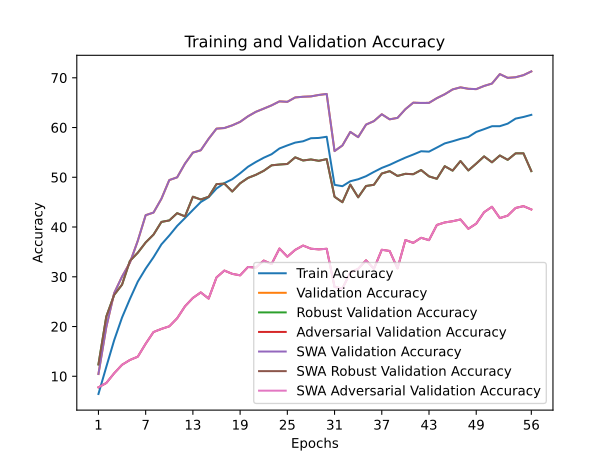

Source data for this figure (header and first rows):
train_accuracy; train_loss; valid_accuracy; valid_loss; valid_accuracy_robust; valid_accuracy_adversarial; valid_accuracy_swa; valid_accuracy_robust_swa; valid_accuracy_adversarial_swa
6,4400; 4,2621; 10,4600; 4,0010; 12,3793; 7,7800; 10,4600; 12,3793; 7,7800
11,9000; 3,9725; 19,9100; 3,6054; 22,0172; 8,6500; 19,9100; 22,0172; 8,6500
17,2560; 3,7197; 26,7200; 3,2944; 26,3690; 10,6100; 26,7200; 26,3690; 10,6100
21,8160; 3,5186; 30,0400; 3,2403; 28,4241; 12,3100; 30,0400; 28,4241; 12,3100
25,5460; 3,3570; 32,8400; 3,0921; 33,1966; 13,2800; 32,8400; 33,1966; 13,2800
29,0300; 3,2179; 37,2400; 2,8564; 34,8345; 13,9400; 37,2400; 34,8345; 13,9400
31,6400; 3,1087; 42,3800; 2,7257; 36,9000; 16,5400; 42,3800; 36,9000; 16,5400
33,9360; 3,0174; 42,9100; 2,7265; 38,4828; 18,9000; 42,9100; 38,4828; 18,9000
36,5140; 2,9231; 45,6800; 2,6178; 41,0276; 19,5200; 45,6800; 41,0276; 19,5200
38,2920; 2,8625; 49,4400; 2,4887; 41,3276; 20,0400; 49,4400; 41,3276; 20,0400
40,2240; 2,7938; 49,9900; 2,5078; 42,7862; 21,6600; 49,9900; 42,7862; 21,6600
41,8120; 2,7339; 52,7600; 2,3868; 42,1379; 24,0700; 52,7600; 42,1379; 24,0700
43,4300; 2,6843; 54,9600; 2,3071; 46,0931; 25,7500; 54,9600; 46,0931; 25,7500
45,0220; 2,6280; 55,4300; 2,3253; 45,5379; 26,8600; 55,4300; 45,5379; 26,8600
45,9880; 2,5864; 57,7400; 2,2360; 46,0828; 25,6100; 57,7400; 46,0828; 25,6100
47,7400; 2,5337; 59,7800; 2,2067; 48,6207; 29,8700; 59,7800; 48,6207; 29,8700
48,8300; 2,4961; 59,9000; 2,1649; 48,7276; 31,2500; 59,9000; 48,7276; 31,2500
49,6080; 2,4615; 60,4400; 2,1465; 47,1414; 30,5900; 60,4400; 47,1414; 30,5900
50,8060; 2,4193; 61,1400; 2,1104; 48,7931; 30,2900; 61,1400; 48,7931; 30,2900
52,1160; 2,3745; 62,2600; 2,1021; 49,8724; 31,9700; 62,2600; 49,8724; 31,9700
53,0740; 2,3441; 63,1600; 2,0576; 50,4931; 31,8500; 63,1600; 50,4931; 31,8500
53,9280; 2,3135; 63,8000; 2,0390; 51,3000; 33,2600; 63,8000; 51,3000; 33,2600
54,6380; 2,2883; 64,4600; 2,0171; 52,4069; 32,5600; 64,4600; 52,4069; 32,5600
55,7960; 2,2619; 65,2600; 2,0163; 52,5655; 35,6800; 65,2600; 52,5655; 35,6800
56,4060; 2,2423; 65,1700; 2,0038; 52,6724; 34,0400; 65,1700; 52,6724; 34,0400
56,9720; 2,2231; 66,0500; 1,9670; 54,0103; 35,4100; 66,0500; 54,0103; 35,4100
57,2380; 2,2075; 66,1900; 1,9779; 53,3793; 36,2800; 66,1900; 53,3793; 36,2800
57,8520; 2,1905; 66,2600; 1,9684; 53,5828; 35,6400; 66,2600; 53,5828; 35,6400
57,9080; 2,1903; 66,5500; 1,9657; 53,3138; 35,5100; 66,5500; 53,3138; 35,5100
58,1460; 2,1789; 66,7500; 1,9586; 53,6483; 35,6300; 66,7500; 53,6483; 35,6300
48,4800; 2,5039; 55,2700; 2,3481; 46,0828; 27,9600; 55,2700; 46,0828; 27,9600
48,2080; 2,5137; 56,4000; 2,2787; 44,9862; 27,6500; 56,4000; 44,9862; 27,6500
49,2040; 2,4819; 59,1200; 2,2067; 48,5241; 30,8500; 59,1200; 48,5241; 30,8500
49,6040; 2,4581; 58,0700; 2,2769; 45,9724; 31,6000; 58,0700; 45,9724; 31,6000
50,2180; 2,4435; 60,5900; 2,1938; 48,2483; 33,3100; 60,5900; 48,2483; 33,3100
51,0800; 2,4121; 61,2900; 2,1175; 48,4931; 31,6000; 61,2900; 48,4931; 31,6000
51,8860; 2,3859; 62,6700; 2,1175; 50,7552; 35,4300; 62,6700; 50,7552; 35,4300
52,5020; 2,3592; 61,6500; 2,1732; 51,2310; 35,1900; 61,6500; 51,2310; 35,1900
53,2420; 2,3351; 61,9400; 2,1211; 50,2724; 31,6900; 61,9400; 50,2724; 31,6900
53,9500; 2,3142; 63,6900; 2,0738; 50,6966; 37,3800; 63,6900; 50,6966; 37,3800
54,5740; 2,2999; 65,0000; 2,0419; 50,6172; 36,8200; 65,0000; 50,6172; 36,8200
55,2340; 2,2670; 64,9400; 2,0482; 51,4586; 37,8400; 64,9400; 51,4586; 37,8400
55,1540; 2,2624; 64,9600; 2,0185; 50,1828; 37,3600; 64,9600; 50,1828; 37,3600
55,9760; 2,2369; 65,9100; 2,0363; 49,7000; 40,4200; 65,9100; 49,7000; 40,4200
56,8100; 2,2233; 66,6900; 2,0358; 52,2276; 40,9200; 66,6900; 52,2276; 40,9200
57,2440; 2,2039; 67,6600; 2,0050; 51,3379; 41,1700; 67,6600; 51,3379; 41,1700
57,7220; 2,1829; 68,0800; 1,9368; 53,2655; 41,5200; 68,0800; 53,2655; 41,5200
58,1060; 2,1715; 67,7900; 1,9485; 51,3759; 39,6500; 67,7900; 51,3759; 39,6500
59,1140; 2,1394; 67,7200; 1,9407; 52,7483; 40,6800; 67,7200; 52,7483; 40,6800
59,6720; 2,1240; 68,3600; 1,9794; 54,2000; 42,9800; 68,3600; 54,2000; 42,9800
60,2620; 2,1091; 68,8400; 1,9328; 53,0103; 44,0700; 68,8400; 53,0103; 44,0700
60,2740; 2,0974; 70,7400; 1,8515; 54,3828; 41,8000; 70,7400; 54,3828; 41,8000
60,7820; 2,0805; 69,9900; 1,8650; 53,5103; 42,2900; 69,9900; 53,5103; 42,2900
61,7940; 2,0491; 70,1100; 1,8895; 54,8069; 43,8300; 70,1100; 54,8069; 43,8300
62,1220; 2,0442; 70,5300; 1,8602; 54,8207; 44,2000; 70,5300; 54,8207; 44,2000
62,5520; 2,0256; 71,2800; 1,8626; 51,2448; 43,5300; 71,2800; 51,2448; 43,5300
